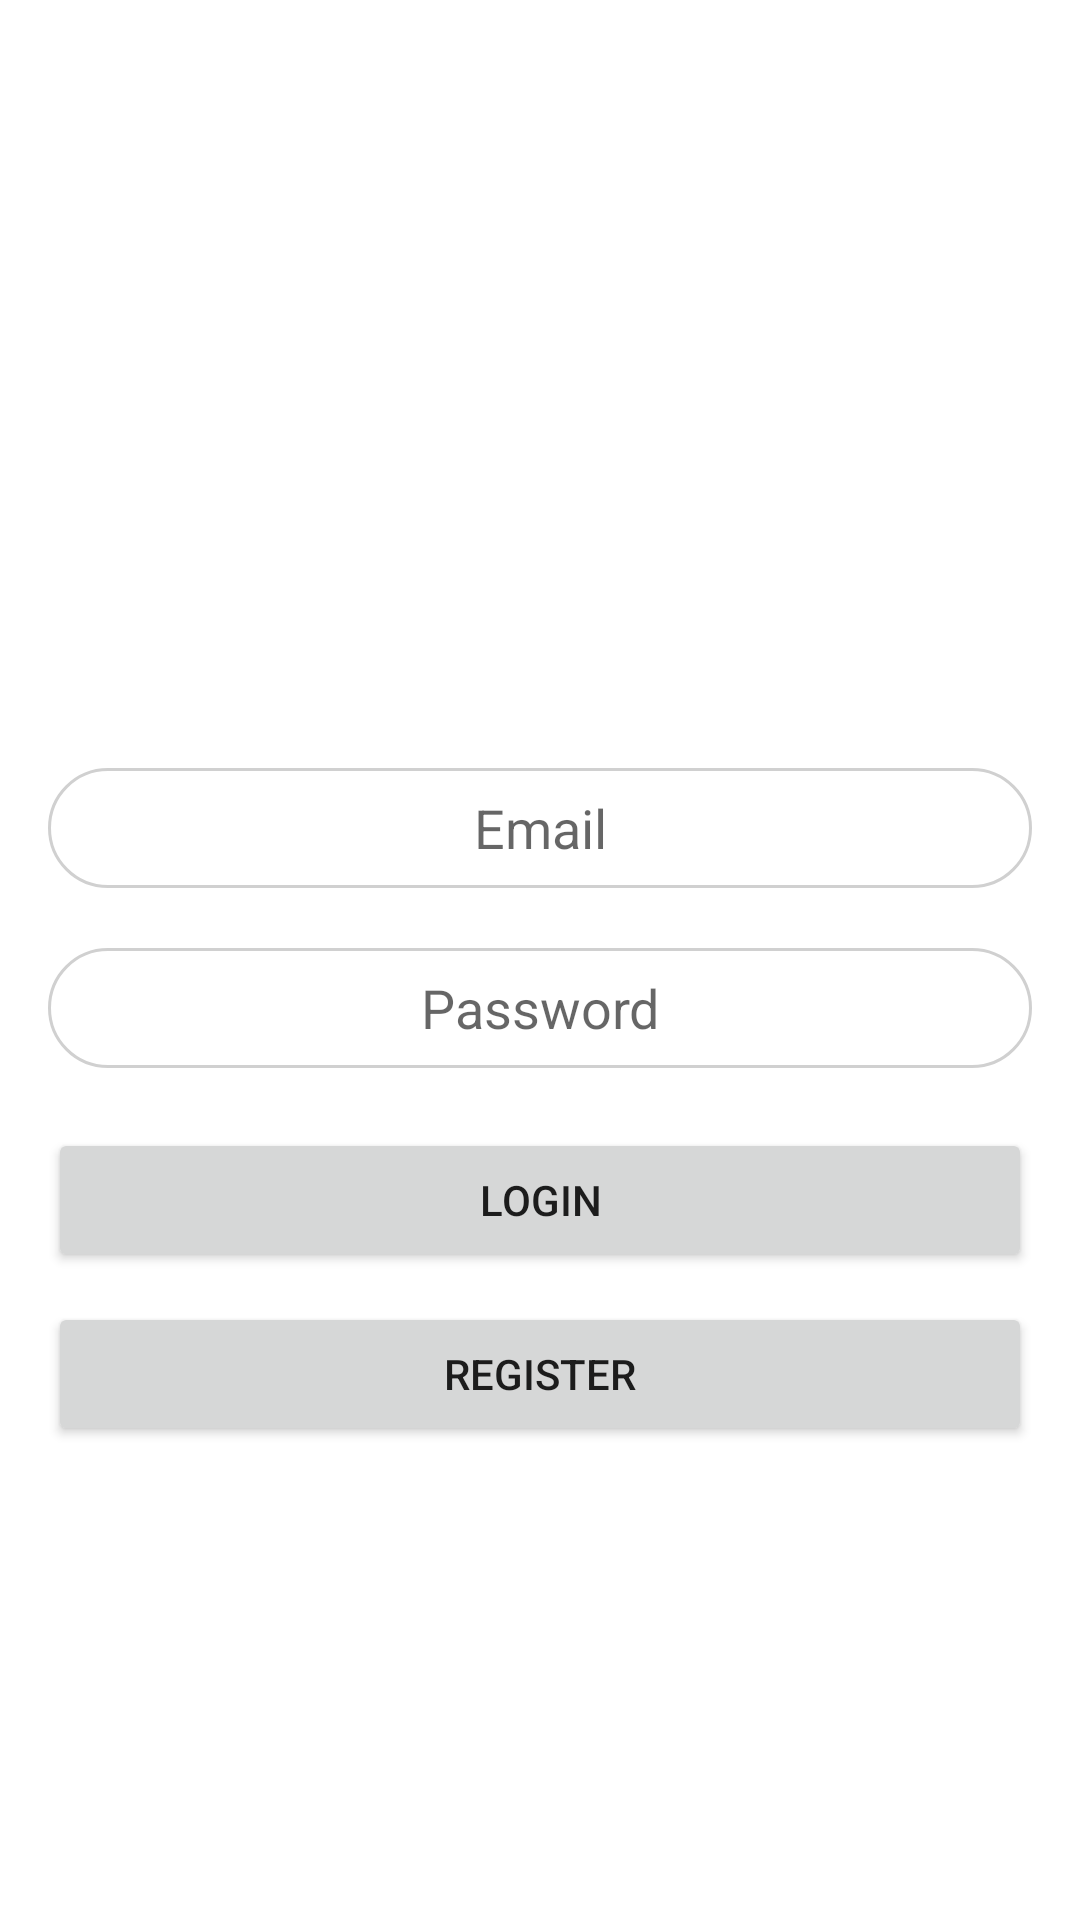

Android layout source for this screen:
<!-- AndroidManifest.xml: application theme Theme.MotivateMeApp -->
<!-- res/layout/activity_login.xml -->
<?xml version="1.0" encoding="utf-8"?>
<LinearLayout xmlns:android="http://schemas.android.com/apk/res/android"
    android:layout_width="match_parent"
    android:layout_height="match_parent"
    xmlns:tools="http://schemas.android.com/tools"
    android:orientation="vertical"
    tools:context=".ui.login.LoginActivity"
     android:gravity="center"
    android:padding="16dp">

    <ProgressBar
        android:id="@+id/pb"
        android:visibility="invisible"
        style="?android:attr/progressBarStyle"
        android:layout_width="match_parent"
        android:layout_height="wrap_content"
        android:layout_marginBottom="10dp"/>

    <ImageView
        android:layout_width="match_parent"
        android:layout_height="wrap_content"
        android:layout_gravity="center_horizontal"
        android:layout_marginBottom="50dp"
        android:src="@drawable/mylogo" />

    <EditText
        android:id="@+id/emailEditText"
        android:layout_width="match_parent"
        android:layout_height="40dp"
        android:drawablePadding="10dp"
        android:layout_marginBottom="20dp"
        android:gravity="center"
        android:background="@drawable/round_corners"
        android:hint="Email" />

    <EditText
        android:id="@+id/passwordEditText"
        android:layout_width="match_parent"
        android:layout_height="40dp"
        android:layout_marginBottom="20dp"
        android:drawablePadding="30dp"
        android:hint="Password"
        android:gravity="center"
        android:background="@drawable/round_corners"
        android:inputType="textPassword" />

    <Button
        android:id="@+id/loginButton"
        android:layout_width="match_parent"
        android:layout_height="wrap_content"
        android:layout_marginBottom="10dp"
        android:text="Login" />

    <Button
        android:id="@+id/registerButton"
        android:layout_width="match_parent"
        android:layout_height="wrap_content"
        android:layout_marginBottom="10dp"
        android:text="Register" />



</LinearLayout>
<!-- resources referenced by this layout -->
<resources>
  <!-- drawable round_corners (drawable) -->
  <?xml version="1.0" encoding="utf-8"?>
  <shape xmlns:android="http://schemas.android.com/apk/res/android"
      android:shape="rectangle">
      <corners android:radius="20dp" />
      <solid android:color="#ffffff" />
      <stroke android:width="1dp" android:color="#d0d0d0" />
  </shape>
  <style name="Theme.MotivateMeApp" parent="Theme.MaterialComponents.DayNight.NoActionBar">
          
          <item name="colorPrimary">@color/purple_500</item>
          <item name="colorPrimaryVariant">#DDC896</item>
          <item name="colorOnPrimary">@color/white</item>
          
          <item name="colorSecondary">@color/teal_200</item>
          <item name="colorSecondaryVariant">@color/teal_700</item>
          <item name="colorOnSecondary">@color/black</item>
          
          <item name="android:statusBarColor">?attr/colorPrimaryVariant</item>
          
      </style>
  <!-- not gathered from this repository: default colours our renderer supplied (Android Studio template values) -->
  <color name="purple_500">#FF6200EE</color>
  <color name="teal_200">#FF03DAC5</color>
  <color name="teal_700">#FF018786</color>
  <color name="black">#FF000000</color>
  <color name="white">#FFFFFFFF</color>
</resources>
